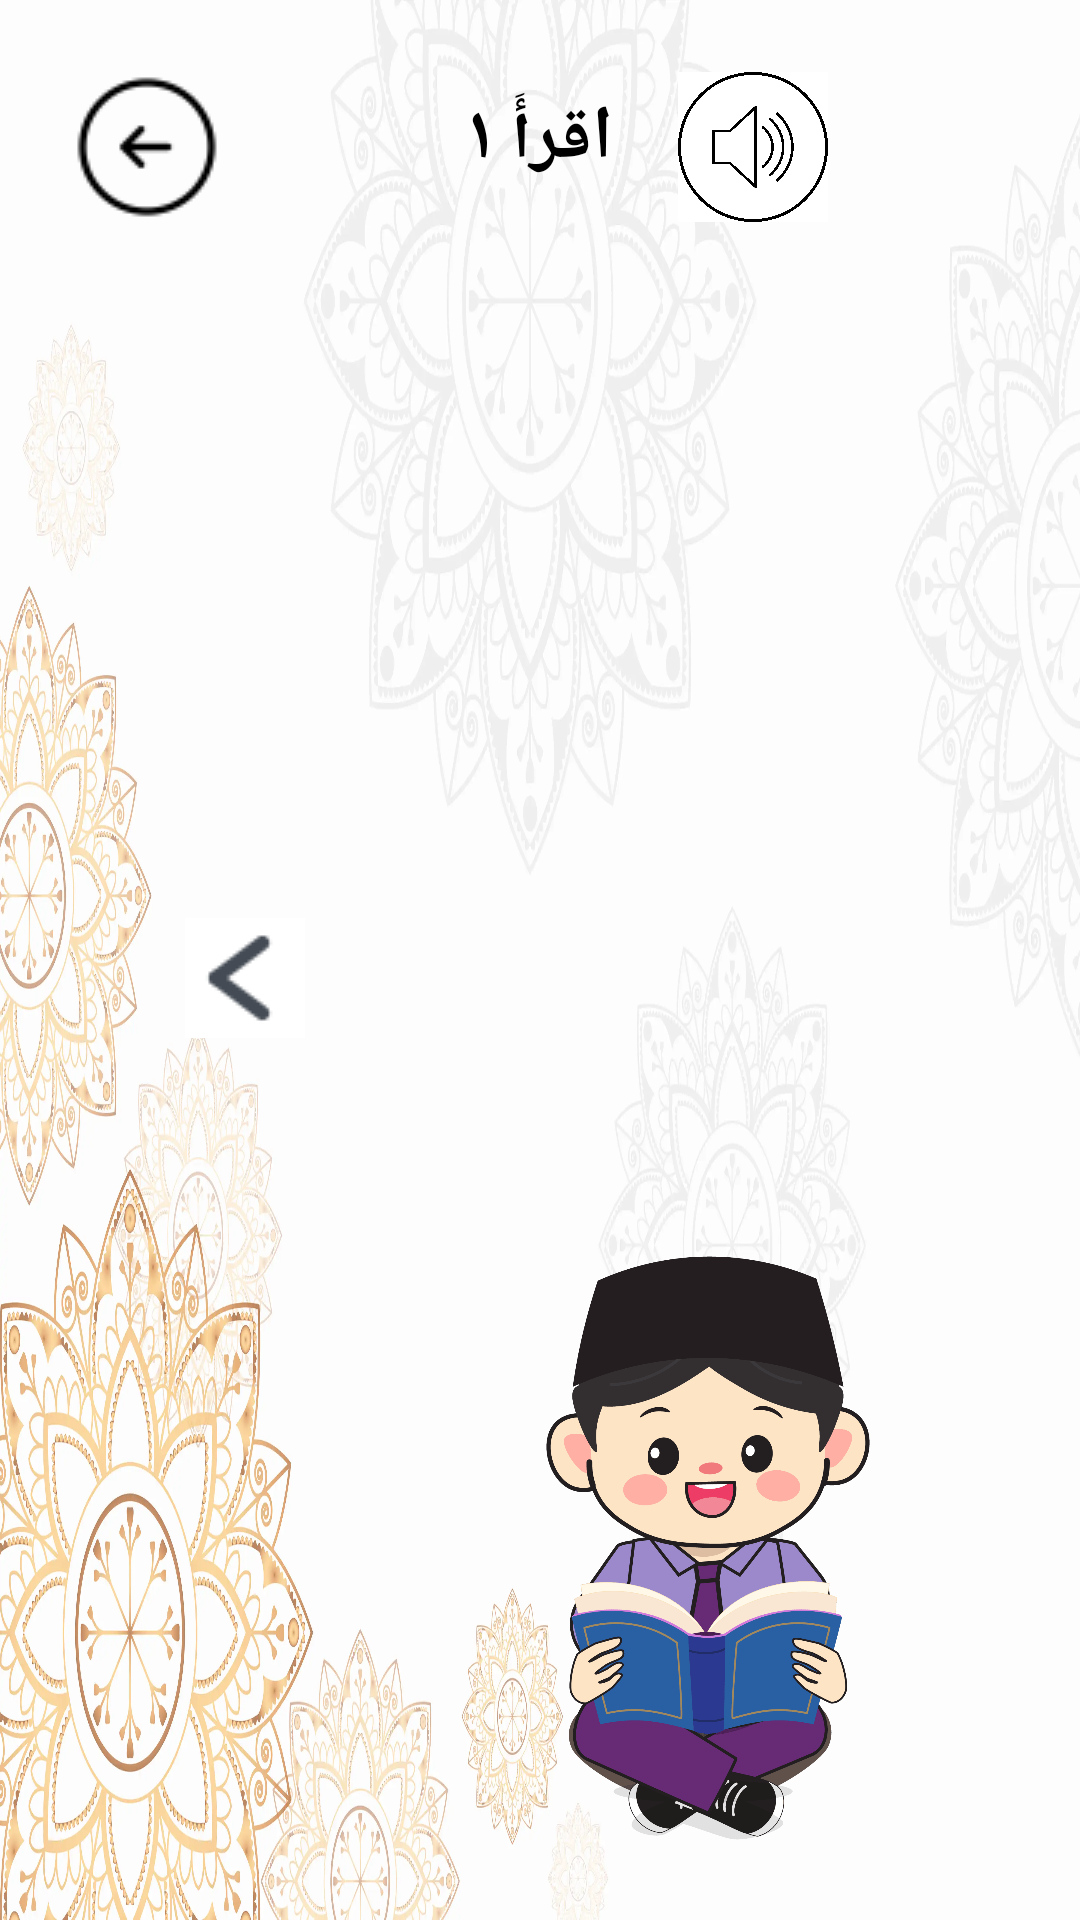

Produce the Android XML layout that renders to this screen, including the resource entries it uses.
<!-- AndroidManifest.xml: activity theme Theme.AppCompat.NoActionBar -->
<!-- res/layout/activity_iqro.xml -->
<?xml version="1.0" encoding="utf-8"?>
<androidx.constraintlayout.widget.ConstraintLayout xmlns:android="http://schemas.android.com/apk/res/android"
    xmlns:app="http://schemas.android.com/apk/res-auto"
    xmlns:tools="http://schemas.android.com/tools"
    android:layout_width="match_parent"
    android:layout_height="match_parent"
    android:padding="24dp"
    android:background="@drawable/bg_iqro"
    tools:context=".iqro1.IqroActivity">

    <androidx.constraintlayout.widget.Guideline
        android:id="@+id/guideline_center"
        android:layout_width="wrap_content"
        android:layout_height="wrap_content"
        android:orientation="horizontal"
        app:layout_constraintGuide_percent=".94" />

    <androidx.constraintlayout.widget.Guideline
        android:id="@+id/guideline_top"
        android:layout_width="wrap_content"
        android:layout_height="wrap_content"
        android:orientation="horizontal"
        app:layout_constraintGuide_percent=".08" />

    <androidx.constraintlayout.widget.Guideline
        android:id="@+id/guideline_start"
        android:layout_width="wrap_content"
        android:layout_height="wrap_content"
        android:orientation="vertical"
        app:layout_constraintGuide_percent=".3" />

    <androidx.constraintlayout.widget.Guideline
        android:id="@+id/guideline"
        android:layout_width="wrap_content"
        android:layout_height="wrap_content"
        android:orientation="vertical"
        app:layout_constraintGuide_percent=".7" />

    <ImageButton
        android:id="@+id/btn_back"
        android:layout_width="50dp"
        android:layout_height="50dp"
        android:focusable="true"
        android:clickable="true"
        android:background="@color/white_lotion"
        android:src="@drawable/ic_back"
        app:layout_constraintStart_toStartOf="parent"
        app:layout_constraintTop_toTopOf="parent" />

    

    <TextView
        android:id="@+id/textView2"
        android:layout_width="wrap_content"
        android:layout_height="wrap_content"
        android:gravity="center"
        android:padding="5dp"
        android:text="اقرأَ ١"
        android:textAlignment="center"
        android:textAllCaps="false"
        android:textColor="@color/black"
        android:textDirection="ltr"
        android:textSize="25sp"
        android:textStyle="normal|bold"
        app:layout_constraintEnd_toEndOf="parent"
        app:layout_constraintStart_toStartOf="parent"
        app:layout_constraintTop_toTopOf="parent" />

    <ImageView
        android:id="@+id/settings_icon"
        android:layout_width="50dp"
        android:layout_height="50dp"
        android:layout_alignParentEnd="true"
        android:contentDescription="@string/img_setting"
        android:src="@drawable/ic_settings"
        app:layout_constraintEnd_toEndOf="parent"
        app:layout_constraintTop_toTopOf="parent" />

    <ImageView
        android:id="@+id/speaker_icon"
        android:layout_width="50dp"
        android:layout_height="50dp"
        android:layout_alignParentEnd="true"
        android:contentDescription="@string/img_setting"
        android:src="@drawable/ic_speaker"
        android:layout_marginEnd="10dp"
        app:layout_constraintEnd_toStartOf="@+id/settings_icon"
        app:layout_constraintTop_toTopOf="@+id/settings_icon" />


    <androidx.viewpager2.widget.ViewPager2
        android:id="@+id/view_pager"
        android:layout_width="0dp"
        android:layout_height="0dp"
        android:orientation="horizontal"
        android:background="@drawable/table_border"
        app:layout_constraintBottom_toTopOf="@+id/guideline_center"
        app:layout_constraintEnd_toStartOf="@+id/guideline"
        app:layout_constraintStart_toStartOf="@+id/guideline_start"
        app:layout_constraintTop_toTopOf="@+id/guideline_top" />

    <TextView
        android:id="@+id/page_indicator"
        android:layout_width="wrap_content"
        android:layout_height="wrap_content"
        android:text="1/2"
        android:textColor="@color/black"
        android:textSize="20sp"
        app:layout_constraintEnd_toStartOf="@+id/guideline"
        app:layout_constraintTop_toTopOf="@+id/guideline_center" />

    <ImageButton
        android:id="@+id/back_page_button"
        android:layout_width="40dp"
        android:layout_height="40dp"
        android:layout_gravity="bottom|end"
        android:layout_margin="16dp"
        android:focusable="true"
        android:clickable="true"
        android:background="@drawable/table_row_selector"
        android:src="@drawable/ic_next_page"
        android:visibility="gone"
        app:layout_constraintBottom_toTopOf="@+id/guideline_center"
        app:layout_constraintStart_toStartOf="@+id/guideline"
        app:layout_constraintTop_toTopOf="@+id/guideline_top" />

    <ImageButton
        android:id="@+id/next_page_button"
        android:layout_width="40dp"
        android:layout_height="40dp"
        android:layout_margin="16dp"
        android:focusable="true"
        android:clickable="true"
        android:background="@drawable/table_row_selector"
        android:src="@drawable/ic_back_page"
        app:layout_constraintBottom_toTopOf="@+id/guideline_center"
        app:layout_constraintEnd_toStartOf="@+id/view_pager"
        app:layout_constraintTop_toTopOf="@+id/guideline_top" />

    <ImageView
        android:layout_width="200dp"
        android:layout_height="200dp"
        android:contentDescription="@string/img_setting"
        android:src="@drawable/children_cap"
        app:layout_constraintBottom_toBottomOf="parent"
        app:layout_constraintEnd_toEndOf="parent" />

    <androidx.cardview.widget.CardView
        android:id="@+id/popupCardView"
        android:layout_width="0dp"
        android:layout_height="wrap_content"
        android:layout_gravity="center"
        app:cardBackgroundColor="@color/white_lotion"
        app:cardCornerRadius="8dp"
        app:cardElevation="8dp"
        android:visibility="gone"
        app:layout_constraintBottom_toBottomOf="@+id/view_pager"
        app:layout_constraintEnd_toStartOf="@+id/guideline"
        app:layout_constraintStart_toStartOf="@+id/view_pager">

        <androidx.constraintlayout.widget.ConstraintLayout
            android:layout_width="match_parent"
            android:layout_height="wrap_content">

            <TextView
                android:id="@+id/popupTextView"
                android:layout_width="wrap_content"
                android:layout_height="wrap_content"
                android:padding="16dp"
                android:textStyle="bold"
                android:textColor="@android:color/black"
                android:textSize="40sp"
                android:layout_marginStart="15sp"
                app:layout_constraintBottom_toBottomOf="parent"
                app:layout_constraintStart_toStartOf="parent"
                app:layout_constraintTop_toTopOf="parent" />

            <TextView
                android:id="@+id/popupTextView3"
                android:layout_width="wrap_content"
                android:layout_height="wrap_content"
                android:padding="16dp"
                android:textColor="@android:color/black"
                android:textSize="40sp"
                android:textStyle="bold"
                app:layout_constraintBottom_toBottomOf="parent"
                app:layout_constraintEnd_toEndOf="parent"
                app:layout_constraintStart_toStartOf="parent"
                app:layout_constraintTop_toTopOf="parent" />

            <TextView
                android:id="@+id/popupTextView2"
                android:layout_width="wrap_content"
                android:layout_height="wrap_content"
                android:padding="16dp"
                android:layout_marginEnd="15dp"
                android:textColor="@android:color/black"
                android:textStyle="bold"
                android:textSize="40sp"
                app:layout_constraintBottom_toBottomOf="parent"
                app:layout_constraintEnd_toEndOf="parent"
                app:layout_constraintTop_toTopOf="parent" />

        </androidx.constraintlayout.widget.ConstraintLayout>


    </androidx.cardview.widget.CardView>


</androidx.constraintlayout.widget.ConstraintLayout>
<!-- resources referenced by this layout -->
<resources>
  <color name="black">#FF000000</color>
  <color name="white_lotion">#FDFDFD</color>
  <!-- drawable bg_iqro: webp bitmap (drawable, 253770 bytes) -->
  <!-- drawable children_cap: png bitmap (drawable, 66801 bytes) -->
  <!-- drawable ic_back: png bitmap (drawable, 959 bytes) -->
  <!-- drawable ic_back_page: png bitmap (drawable, 2462 bytes) -->
  <!-- drawable ic_next_page: png bitmap (drawable, 2451 bytes) -->
  <!-- drawable ic_speaker: png bitmap (drawable, 474234 bytes) -->
  <!-- drawable table_row_selector (drawable) -->
  <?xml version="1.0" encoding="utf-8"?>
  <selector xmlns:android="http://schemas.android.com/apk/res/android">
      <item android:state_pressed="true" android:drawable="@color/minty_green" />
      <item android:state_focused="true" android:drawable="@color/row_focused_color" />
      <item android:drawable="@android:color/transparent" />
  </selector>
  <string name="img_setting">img_setting</string>
  <color name="minty_green">#0be881</color>
  <color name="row_focused_color">#FFCCCCCC</color>
</resources>
